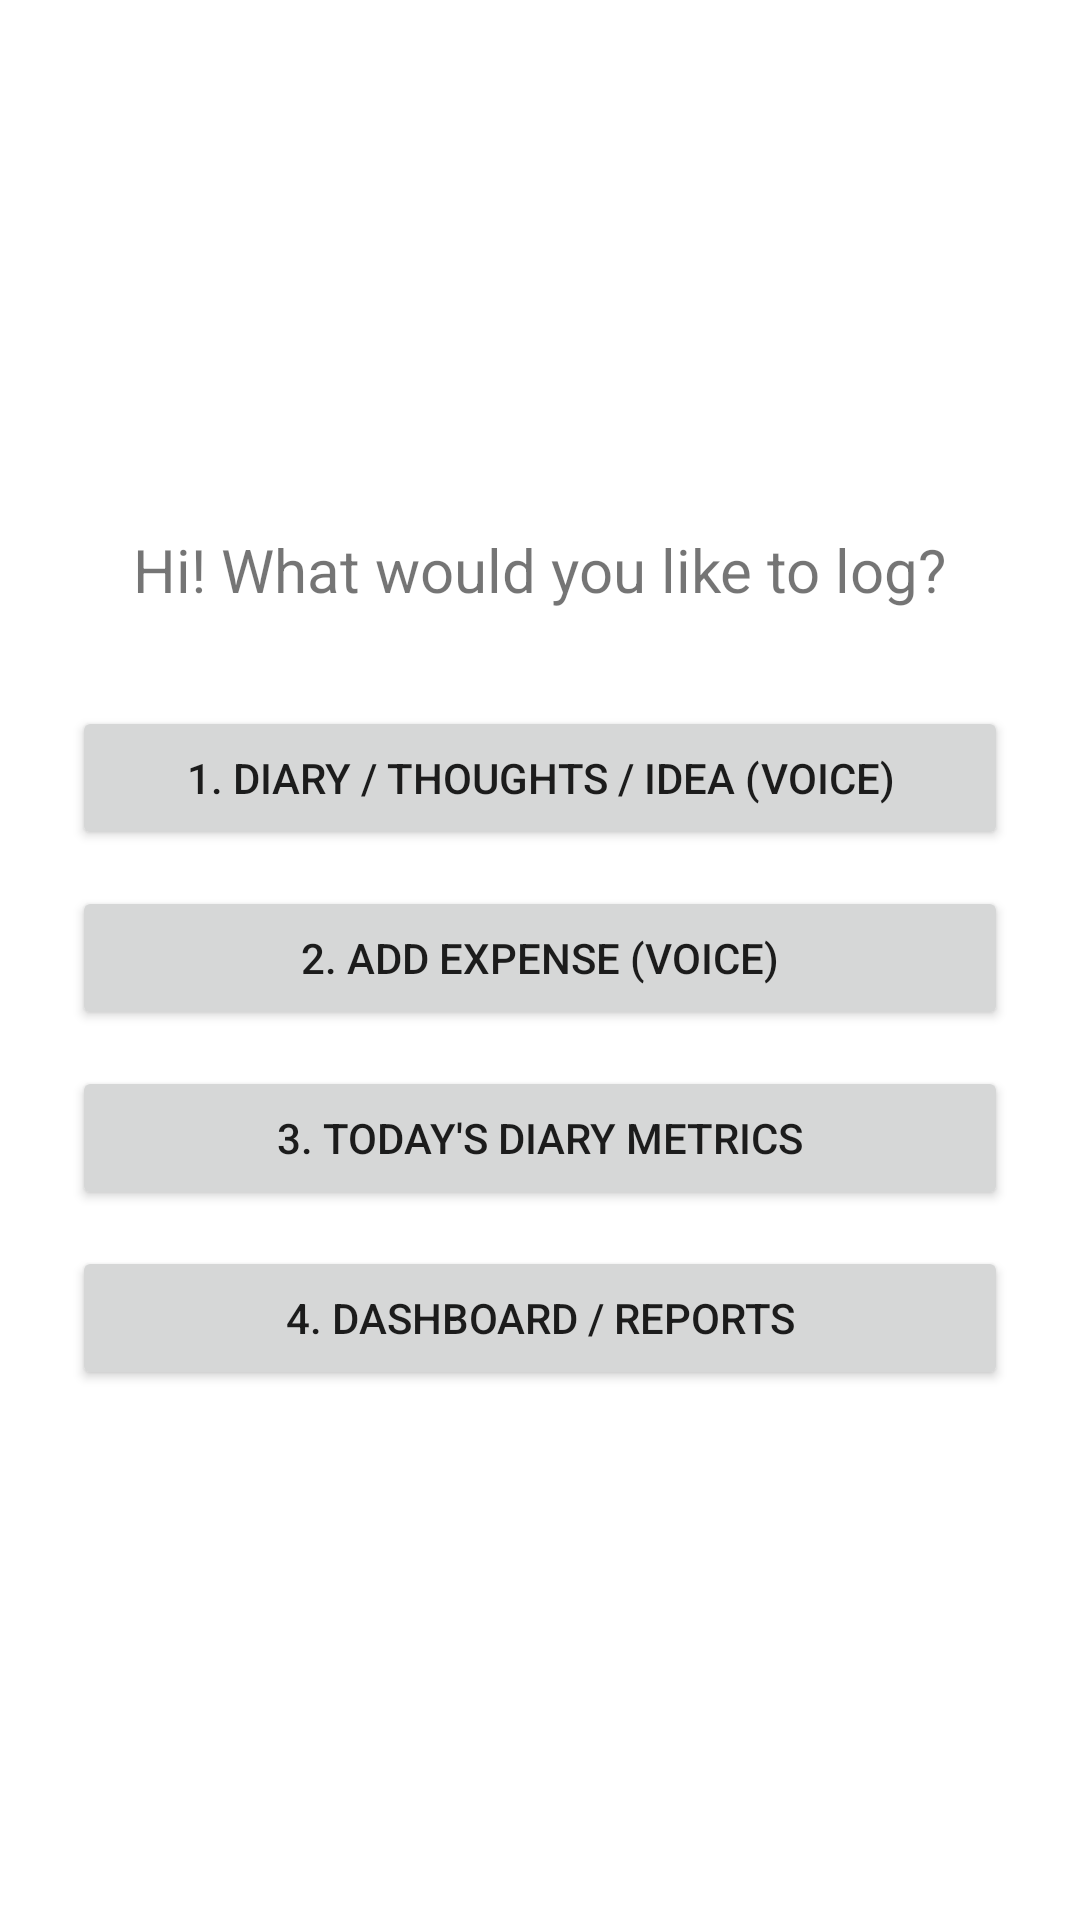

Here is an Android app screen rendered from its layout file. Give the layout XML and the strings, colors and styles it references.
<!-- AndroidManifest.xml: application theme Theme.DiaryAI -->
<!-- res/layout/activity_main.xml -->
<?xml version="1.0" encoding="utf-8"?>
<LinearLayout xmlns:android="http://schemas.android.com/apk/res/android"
    android:layout_width="match_parent"
    android:layout_height="match_parent"
    android:orientation="vertical"
    android:padding="24dp"
    android:gravity="center">

    <TextView
        android:layout_width="wrap_content"
        android:layout_height="wrap_content"
        android:text="Hi! What would you like to log?"
        android:textSize="20sp"
        android:layout_marginBottom="32dp" />

    <Button android:id="@+id/btnVoiceNote" android:layout_width="match_parent"
        android:layout_height="wrap_content" android:layout_marginBottom="12dp"
        android:text="1. Diary / Thoughts / Idea (voice)" />

    <Button android:id="@+id/btnExpense" android:layout_width="match_parent"
        android:layout_height="wrap_content" android:layout_marginBottom="12dp"
        android:text="2. Add Expense (voice)" />

    <Button android:id="@+id/btnDiaryMetrics" android:layout_width="match_parent"
        android:layout_height="wrap_content" android:layout_marginBottom="12dp"
        android:text="3. Today's Diary Metrics" />

    <Button android:id="@+id/btnDashboard" android:layout_width="match_parent"
        android:layout_height="wrap_content"
        android:text="4. Dashboard / Reports" />

</LinearLayout>
<!-- resources referenced by this layout -->
<resources>
  <style name="Theme.DiaryAI" parent="Theme.MaterialComponents.DayNight.NoActionBar" />
</resources>
